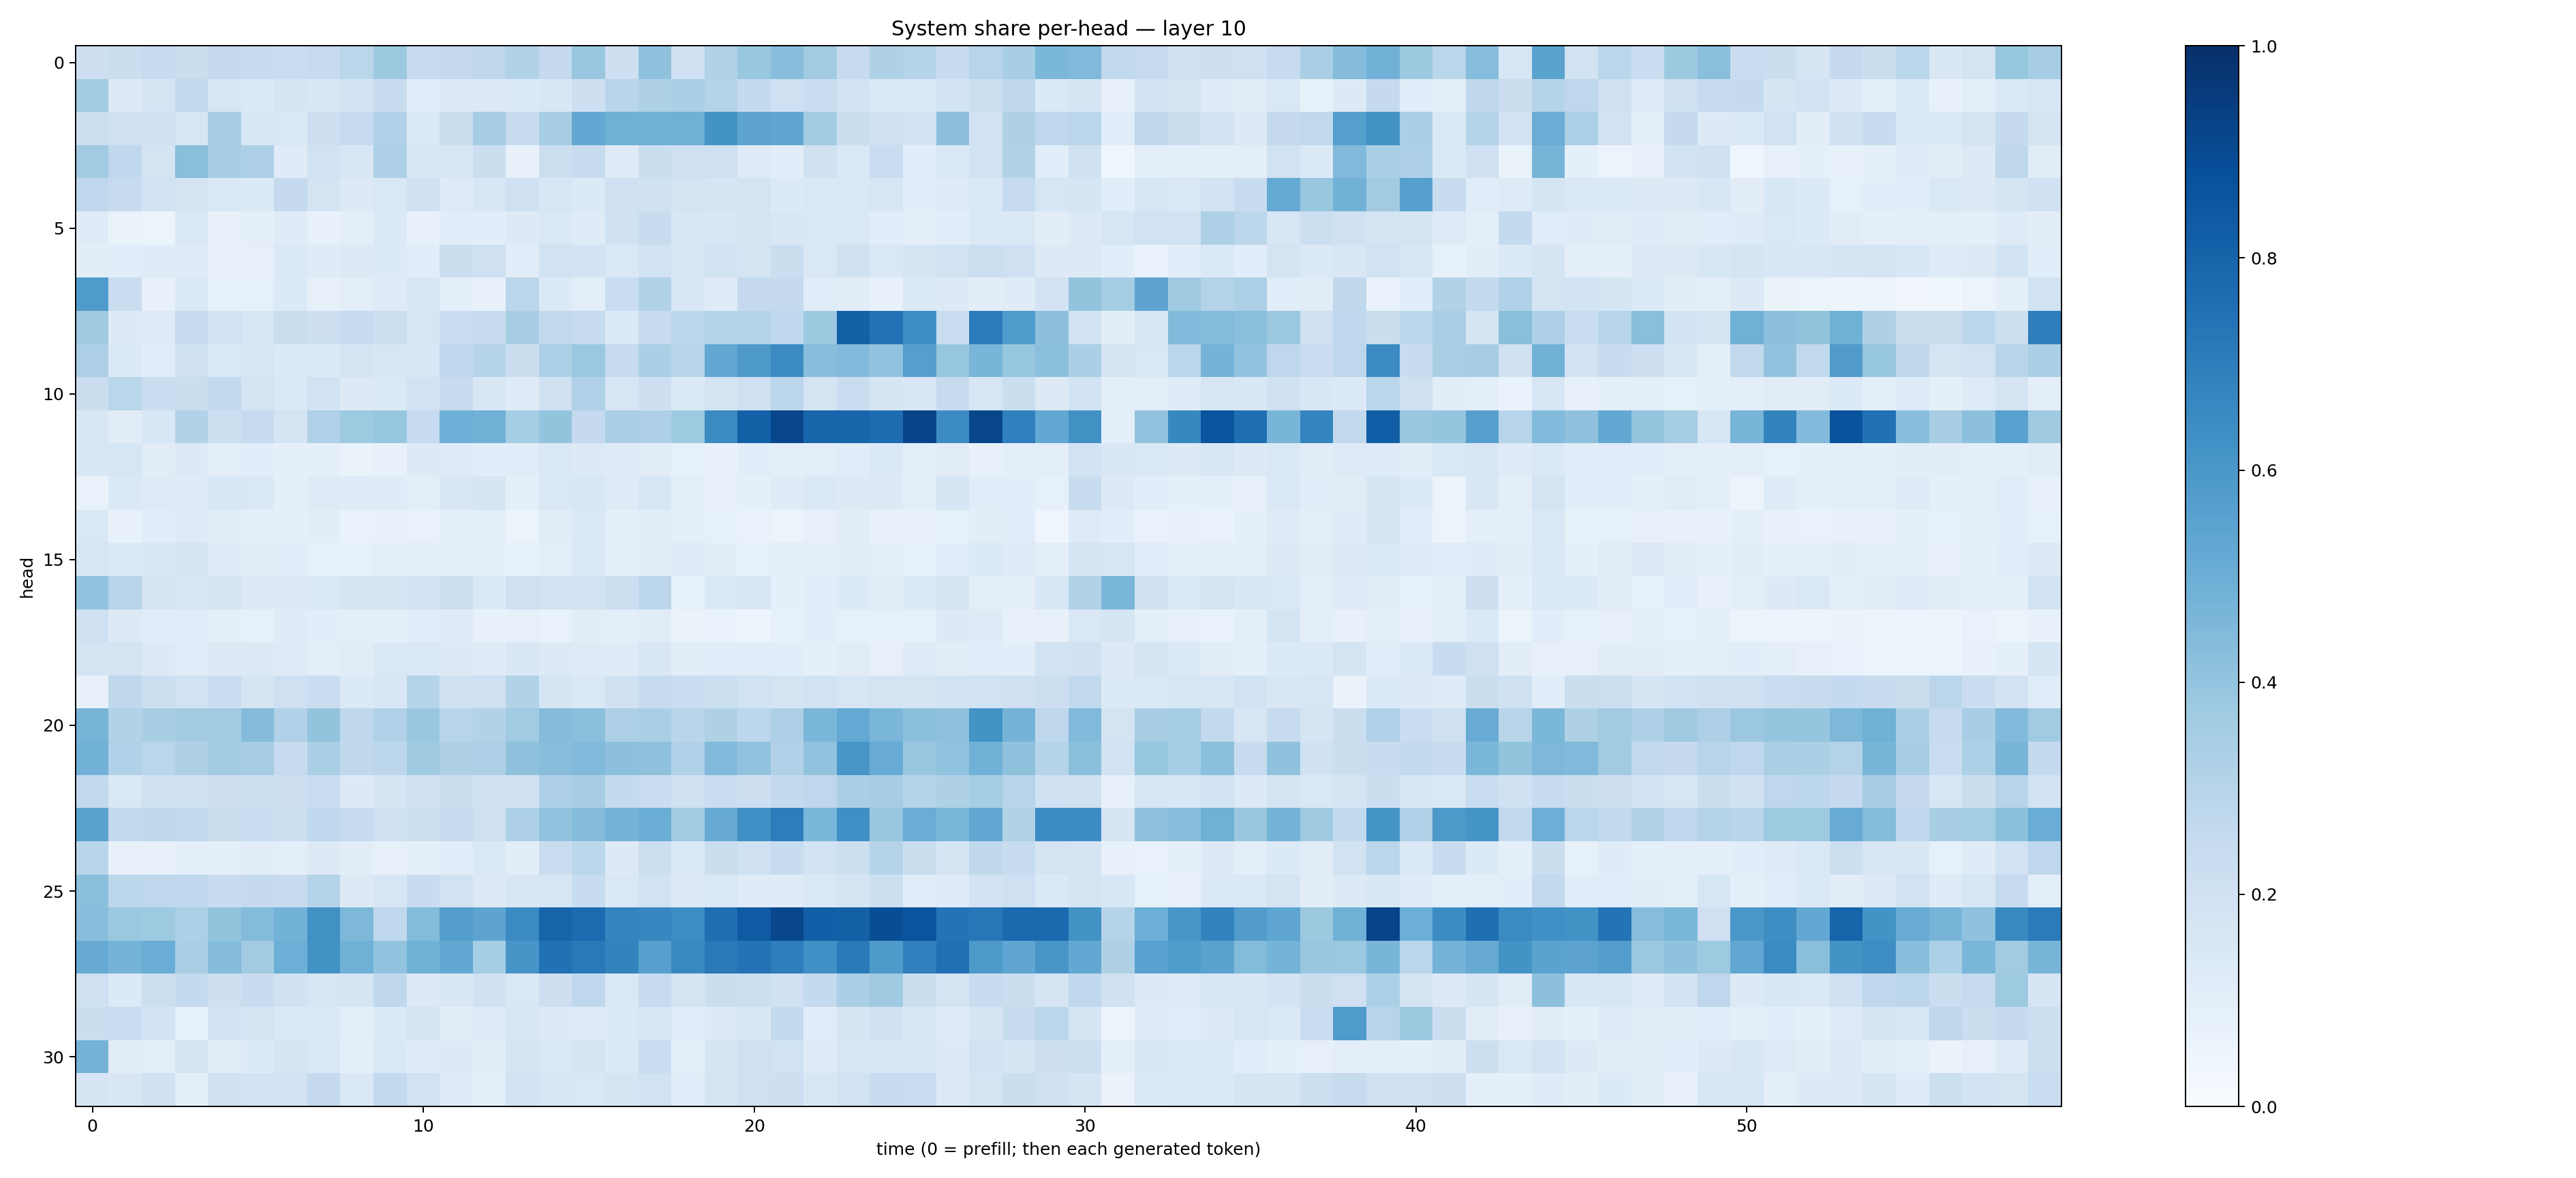

The table this chart was drawn from, first rows:
0.21158595, 0.22044075, 0.24517217, 0.22502488, 0.2504258, 0.24217457, 0.22716975, 0.24886313, 0.28596577, 0.3778341, 0.24369234, 0.25016028, 0.26981974, 0.30906644, 0.2531946, 0.38715252, 0.21290241, 0.41312826, 0.20065737, 0.31612414, 0.38714552, 0.42924127, 0.35983112, 0.24497549
0.3555, 0.1261, 0.1717, 0.2633, 0.1626, 0.1395, 0.1707, 0.1514, 0.1813, 0.2394, 0.1084, 0.1251, 0.1279, 0.1365, 0.1529, 0.2128, 0.2898, 0.321, 0.3343, 0.303, 0.2563, 0.2032, 0.2334, 0.1842
0.2163, 0.2062, 0.2026, 0.1626, 0.3436, 0.154, 0.1449, 0.2124, 0.2463, 0.3195, 0.1354, 0.2239, 0.3494, 0.2352, 0.3426, 0.5235, 0.4889, 0.4858, 0.4896, 0.6205, 0.5421, 0.534, 0.3587, 0.2242
0.3671, 0.2658, 0.1721, 0.4243, 0.3446, 0.3271, 0.1187, 0.1902, 0.1619, 0.327, 0.1536, 0.1519, 0.2215, 0.07532, 0.2173, 0.2353, 0.1175, 0.2243, 0.2041, 0.2092, 0.1235, 0.106, 0.1992, 0.1482
0.2769, 0.244, 0.195, 0.1737, 0.1414, 0.1372, 0.2539, 0.1745, 0.1259, 0.1475, 0.1959, 0.1227, 0.1613, 0.2083, 0.1632, 0.1334, 0.205, 0.1988, 0.1761, 0.1658, 0.1721, 0.1366, 0.1426, 0.147
0.1209, 0.06548, 0.06151, 0.1451, 0.0774, 0.08841, 0.1199, 0.07032, 0.09518, 0.139, 0.07667, 0.1136, 0.107, 0.1302, 0.1478, 0.1183, 0.198, 0.2348, 0.1491, 0.1528, 0.1748, 0.1499, 0.1459, 0.1409
0.104, 0.1071, 0.1197, 0.1173, 0.07643, 0.08134, 0.1387, 0.1188, 0.1257, 0.133, 0.1084, 0.2263, 0.2078, 0.1071, 0.1944, 0.1821, 0.1464, 0.1862, 0.1621, 0.1838, 0.1733, 0.2191, 0.1472, 0.1989
0.5854, 0.2278, 0.07158, 0.1383, 0.08454, 0.08424, 0.1338, 0.07887, 0.09847, 0.12, 0.1503, 0.09711, 0.07548, 0.2876, 0.1335, 0.09831, 0.2331, 0.3095, 0.1527, 0.1203, 0.2508, 0.2501, 0.1168, 0.1047
0.3706, 0.1275, 0.1227, 0.2421, 0.1895, 0.1579, 0.2214, 0.213, 0.2422, 0.2185, 0.1573, 0.2335, 0.2392, 0.3441, 0.2656, 0.2456, 0.1365, 0.2403, 0.2806, 0.3079, 0.2985, 0.2675, 0.3773, 0.8086
0.3271, 0.1368, 0.1159, 0.2032, 0.1402, 0.1624, 0.1368, 0.1406, 0.1765, 0.1639, 0.1561, 0.2769, 0.3016, 0.2251, 0.3305, 0.3797, 0.2423, 0.333, 0.2929, 0.5235, 0.5869, 0.6512, 0.4275, 0.4445
0.2215, 0.289, 0.2318, 0.2219, 0.2584, 0.1761, 0.1376, 0.1906, 0.1267, 0.138, 0.1906, 0.2452, 0.1519, 0.1246, 0.1966, 0.3173, 0.1565, 0.213, 0.1393, 0.1775, 0.2068, 0.2819, 0.1786, 0.2271
0.1499, 0.1119, 0.1531, 0.3102, 0.2172, 0.2495, 0.1737, 0.3173, 0.3711, 0.3907, 0.2491, 0.4942, 0.4839, 0.354, 0.3989, 0.2514, 0.338, 0.3278, 0.373, 0.6485, 0.8133, 0.9106, 0.7954, 0.7933
0.1509, 0.1599, 0.1112, 0.127, 0.09837, 0.1093, 0.08677, 0.093, 0.06508, 0.0727, 0.1256, 0.1219, 0.1065, 0.115, 0.1432, 0.13, 0.1231, 0.1116, 0.08574, 0.07499, 0.1087, 0.09813, 0.1012, 0.1143
0.06655, 0.1381, 0.1213, 0.1202, 0.1547, 0.1476, 0.08998, 0.1245, 0.121, 0.1202, 0.1009, 0.152, 0.1643, 0.09611, 0.1475, 0.1541, 0.1242, 0.1616, 0.09485, 0.078, 0.08734, 0.1173, 0.1412, 0.1278
0.1437, 0.07693, 0.1062, 0.1246, 0.103, 0.08654, 0.08618, 0.1051, 0.0668, 0.07181, 0.06931, 0.1014, 0.08839, 0.0591, 0.1095, 0.1441, 0.08821, 0.1046, 0.09933, 0.08538, 0.06837, 0.06173, 0.08078, 0.102
0.1588, 0.1387, 0.1489, 0.1673, 0.1231, 0.1108, 0.1065, 0.0852, 0.08349, 0.09692, 0.1006, 0.09402, 0.09849, 0.084, 0.09379, 0.1367, 0.09782, 0.1098, 0.1242, 0.1043, 0.08549, 0.09318, 0.1014, 0.1031
0.405, 0.2935, 0.1786, 0.1554, 0.1742, 0.1292, 0.1252, 0.1381, 0.1674, 0.1658, 0.1838, 0.2153, 0.1395, 0.2101, 0.192, 0.193, 0.2164, 0.2802, 0.08437, 0.1395, 0.1569, 0.08798, 0.1058, 0.1353
0.2012, 0.1292, 0.1147, 0.1136, 0.09454, 0.08498, 0.1176, 0.1058, 0.101, 0.08917, 0.109, 0.118, 0.07767, 0.07995, 0.06711, 0.1022, 0.1001, 0.1121, 0.06531, 0.06802, 0.04728, 0.08549, 0.1073, 0.08316
0.1721, 0.175, 0.1293, 0.1169, 0.1271, 0.1294, 0.1246, 0.09539, 0.1118, 0.1476, 0.1459, 0.1319, 0.1181, 0.1494, 0.1279, 0.122, 0.1191, 0.1505, 0.1039, 0.1141, 0.1143, 0.107, 0.08787, 0.1117
0.07579, 0.2727, 0.2163, 0.194, 0.2284, 0.1659, 0.2071, 0.2299, 0.1349, 0.1526, 0.297, 0.198, 0.2029, 0.3149, 0.1686, 0.1465, 0.1971, 0.2461, 0.2276, 0.2158, 0.1915, 0.173, 0.1879, 0.1568
0.4704, 0.3098, 0.3413, 0.3565, 0.3633, 0.4363, 0.3173, 0.3994, 0.2734, 0.3184, 0.3857, 0.2916, 0.3089, 0.3666, 0.4356, 0.4201, 0.3254, 0.3397, 0.2929, 0.3215, 0.2802, 0.3274, 0.4614, 0.5234
0.4831, 0.318, 0.2863, 0.3242, 0.3589, 0.348, 0.2485, 0.3329, 0.2712, 0.2788, 0.3711, 0.3227, 0.3253, 0.4113, 0.4283, 0.4437, 0.4157, 0.4133, 0.3202, 0.4418, 0.4046, 0.3197, 0.4027, 0.6047
0.2587, 0.1439, 0.2025, 0.2003, 0.2125, 0.2156, 0.2144, 0.2322, 0.1327, 0.1678, 0.2045, 0.2193, 0.2058, 0.1968, 0.328, 0.3495, 0.2563, 0.2293, 0.1994, 0.2267, 0.2138, 0.2551, 0.274, 0.3388
0.5482, 0.2599, 0.2722, 0.2629, 0.226, 0.2308, 0.2179, 0.268, 0.2445, 0.2103, 0.2159, 0.2427, 0.2074, 0.3259, 0.4033, 0.4364, 0.4735, 0.5013, 0.3666, 0.5156, 0.6294, 0.7013, 0.4615, 0.6338
0.2926, 0.07556, 0.0723, 0.08849, 0.09277, 0.1132, 0.09472, 0.1285, 0.1028, 0.079, 0.08615, 0.108, 0.1443, 0.1053, 0.2337, 0.2812, 0.1301, 0.2162, 0.1417, 0.2213, 0.1995, 0.2419, 0.186, 0.2178
0.4257, 0.2779, 0.2768, 0.2744, 0.2388, 0.2506, 0.2411, 0.2997, 0.1269, 0.1571, 0.2367, 0.1941, 0.126, 0.1492, 0.16, 0.2395, 0.1414, 0.189, 0.125, 0.1413, 0.1184, 0.119, 0.1445, 0.1753
0.4278, 0.3802, 0.3711, 0.331, 0.4015, 0.4411, 0.4781, 0.6267, 0.4559, 0.2668, 0.4413, 0.5719, 0.5407, 0.6519, 0.7997, 0.7715, 0.6737, 0.6668, 0.6411, 0.7604, 0.8373, 0.9098, 0.8168, 0.8147
0.5136, 0.4735, 0.5045, 0.3381, 0.4352, 0.3606, 0.4986, 0.6244, 0.4893, 0.4048, 0.4856, 0.5268, 0.355, 0.6067, 0.7468, 0.7182, 0.6792, 0.5622, 0.659, 0.7182, 0.74, 0.6985, 0.6324, 0.7112
0.2066, 0.136, 0.2168, 0.2571, 0.211, 0.2345, 0.1974, 0.162, 0.1713, 0.2703, 0.1291, 0.1499, 0.1998, 0.1478, 0.2119, 0.2692, 0.1442, 0.2482, 0.1759, 0.2264, 0.2152, 0.1997, 0.2576, 0.3339
0.2252, 0.231, 0.1833, 0.08413, 0.1871, 0.1739, 0.1398, 0.137, 0.09973, 0.1331, 0.1778, 0.1035, 0.1241, 0.1542, 0.1297, 0.1238, 0.1354, 0.1553, 0.1156, 0.127, 0.1489, 0.2565, 0.114, 0.1669
0.4729, 0.1111, 0.09698, 0.1664, 0.1102, 0.1341, 0.165, 0.1414, 0.09382, 0.1461, 0.1208, 0.1263, 0.1108, 0.1733, 0.1408, 0.1784, 0.1343, 0.2312, 0.08886, 0.1678, 0.2108, 0.1903, 0.1196, 0.1567
0.1668, 0.151, 0.1995, 0.09735, 0.2017, 0.1821, 0.1821, 0.2533, 0.1375, 0.2604, 0.19, 0.1183, 0.101, 0.1816, 0.1531, 0.1461, 0.1694, 0.1952, 0.1154, 0.1762, 0.2062, 0.214, 0.1499, 0.1932
